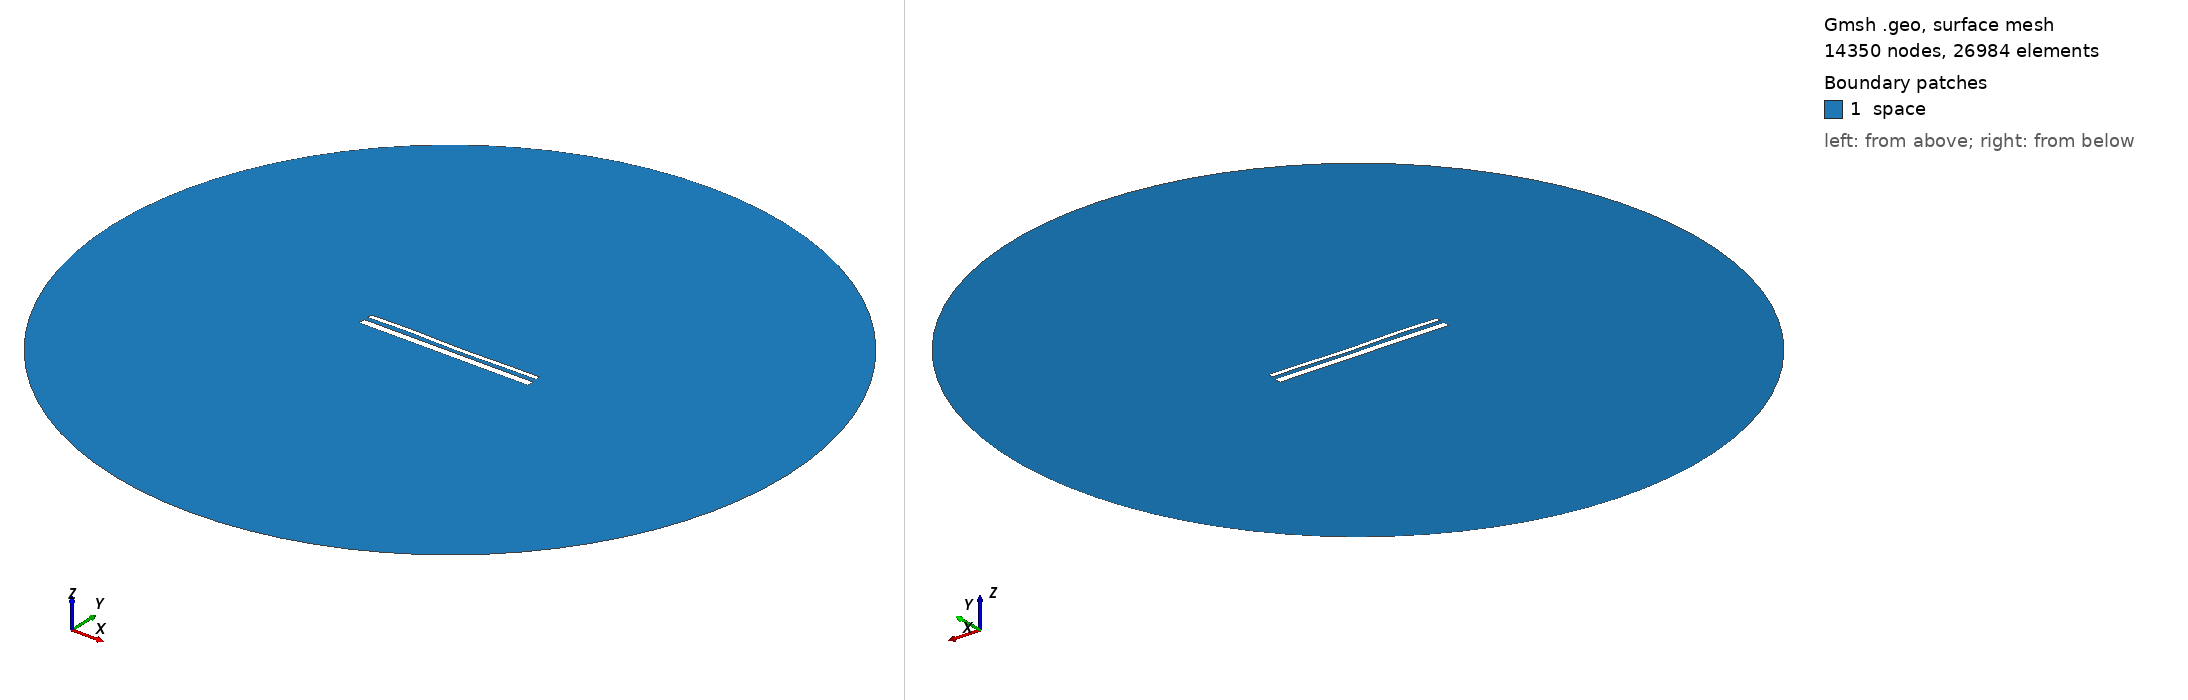

Gmsh geometry script, surface-meshed: 14350 nodes, 26984 surface elements. Boundary patches (legend numbers): 1 space. Left view from above one corner, right view from below the opposite corner. Legend entries are the model's physical surfaces. The drawing asked Gmsh for element sizes between 1% and 20% of the model's largest extent; the script's own settings can give other sizes.

=== 14675.geo (drawn) ===
//---------------------------------------
// Geometry kernel
//---------------------------------------

SetFactory("OpenCASCADE");



//---------------------------------------
// Parameters of the geometry
//---------------------------------------

// Overetch of the upper plate
overetch = 0.5;

// Distance between the plates
distance = 2.25;

// Discretization over the x axis (for the deformation)
nx = 50; 

// Length of the plate
L = 100 - overetch; 

// Number of modes
n = 4; 

// 1st mode coefficient
coeff(1) = 0.0;
beta(1) = 0.596864 * 3.1415926535 / L;

// 2nd mode coefficient
coeff(2) = -0.075;
beta(2) = 1.49418 * 3.1415926535 / L;

// 3rd mode coefficient
coeff(3) = 0.15;
beta(3) = 2.50025 * 3.1415926535 / L;

// 4th mode coefficient
coeff(4) = 0.15;
beta(4) = 3.49999 * 3.1415926535 / L;



//---------------------------------------
// Upper plate (deformed rectangle)
//---------------------------------------

// Coordiantes of the upper plate
xmin = -50;
xmax = 50 - overetch;

// Height of the upper plate
yheight = 4 - 2 * overetch;

// Indexes of the points
UpperID[] = {};
LowerID[] = {};
LeftID[] = {};
RightID[] = {};

// Point index
p = 1;

// Horizontal edges
For i In {1:nx}
    x = xmin + (i-1)*(xmax - xmin)/(nx-1);

    y_bottom = distance / 2 + overetch;
    For j In {1:n}
        C = (Cosh(beta(j)*L) + Cos(beta(j)*L)) / (Sinh(beta(j)*L) + Sin(beta(j)*L));
        y_bottom  = y_bottom + coeff(j) * (Cosh(beta(j)*(x+50)) - Cos(beta(j)*(x+50)) - C * (Sinh(beta(j)*(x+50)) - Sin(beta(j)*(x+50))));
    EndFor

    y_top = y_bottom + yheight;

    Point(p) = {x, y_top, 0, 1.0};
    UpperID[i] = p;
    p = p + 1;

    Point(p) = {x, y_bottom, 0, 1.0};
    LowerID[i] = p;
    p = p + 1;
EndFor

// Create point lists
UpperPts[] = {}; LowerPts[] = {};
For i In {1:nx}
  UpperPts[] += {UpperID[i]};
  LowerPts[] += {LowerID[i]};
EndFor

// Build splines
Spline(1) = {UpperPts[]};
Spline(2) = {LowerPts[]};
Line(3) = {LowerPts[nx-1], UpperPts[nx-1]};
Line(4) = {LowerPts[0], UpperPts[0]};

// Build the plane surface
Curve Loop(1) = {2, 3, -1, -4};
Plane Surface(1) = {1};



//---------------------------------------
// Lower plate (rectangle)
//---------------------------------------

// Vertices
Point(1001) = {-50, -1, 0, 1.0};
Point(1002) = { 50, -1, 0, 1.0};
Point(1003) = { 50,  -5, 0, 1.0};
Point(1004) = {-50,  -5, 0, 1.0};

// Edges
Line(5) = {1001, 1002};
Line(6) = {1002, 1003};
Line(7) = {1003, 1004};
Line(8) = {1004, 1001};

// Plane surface
Line Loop(2) = {5, 6, 7, 8};
Plane Surface(2) = {2}; 



//---------------------------------------
// Outer (fictious) boundary
//---------------------------------------

// Points
Point(1005) = {0, 0, 0};       // Center
Point(1006) = {200, 0, 0};     // Start point
Point(1007) = {0, 200, 0};     // 90 degrees
Point(1008) = {-200, 0, 0};    // 180 degrees
Point(1009) = {0, -200, 0};    // 270 degrees

// Circle arcs (each needs start, center, end)
Circle(9) = {1006, 1005, 1007};
Circle(10) = {1007, 1005, 1008};
Circle(11) = {1008, 1005, 1009};
Circle(12) = {1009, 1005, 1006};

// Plane surface for the entire domain
Curve Loop(3) = {9, 10, 11, 12};
Surface(3) = {3};

// Subtract the plates from the whole domain to obtain the actual domain where we want to solve the equations
BooleanDifference{ Surface{3}; Delete; }{ Surface{1}; Surface{2}; Delete; }




//---------------------------------------
// Transfinite Lines/Curves
//---------------------------------------

// Set the number of points on the boundaries
r = 7;

// Plates
Transfinite Curve {1, 2} = 50*r Using Progression 1;
Transfinite Curve {3, 4} = 2*r Using Progression 1;
Transfinite Line {5, 7} = 50*r Using Progression 1;
Transfinite Line {6, 8} = 2*r Using Progression 1;

// Outer boundary
Transfinite Line {9, 10, 11, 12} = 20 Using Progression 1;



//---------------------------------------
// Physical groups
//---------------------------------------                

// Physical curves (boundaries)
Physical Line("force_segment", 10) = {2};
Physical Line("upper_plate", 11) = {1, 3, 4};
Physical Line("lower_plate", 12) = {5, 6, 7, 8};
Physical Line("boundary", 20) = {9, 10, 11, 12};

// Physical Surfaces
Physical Surface("space", 30) = {3};



//---------------------------------------
// 6. Generate the Mesh
//---------------------------------------

// 2D mesh generation
Mesh 2;
